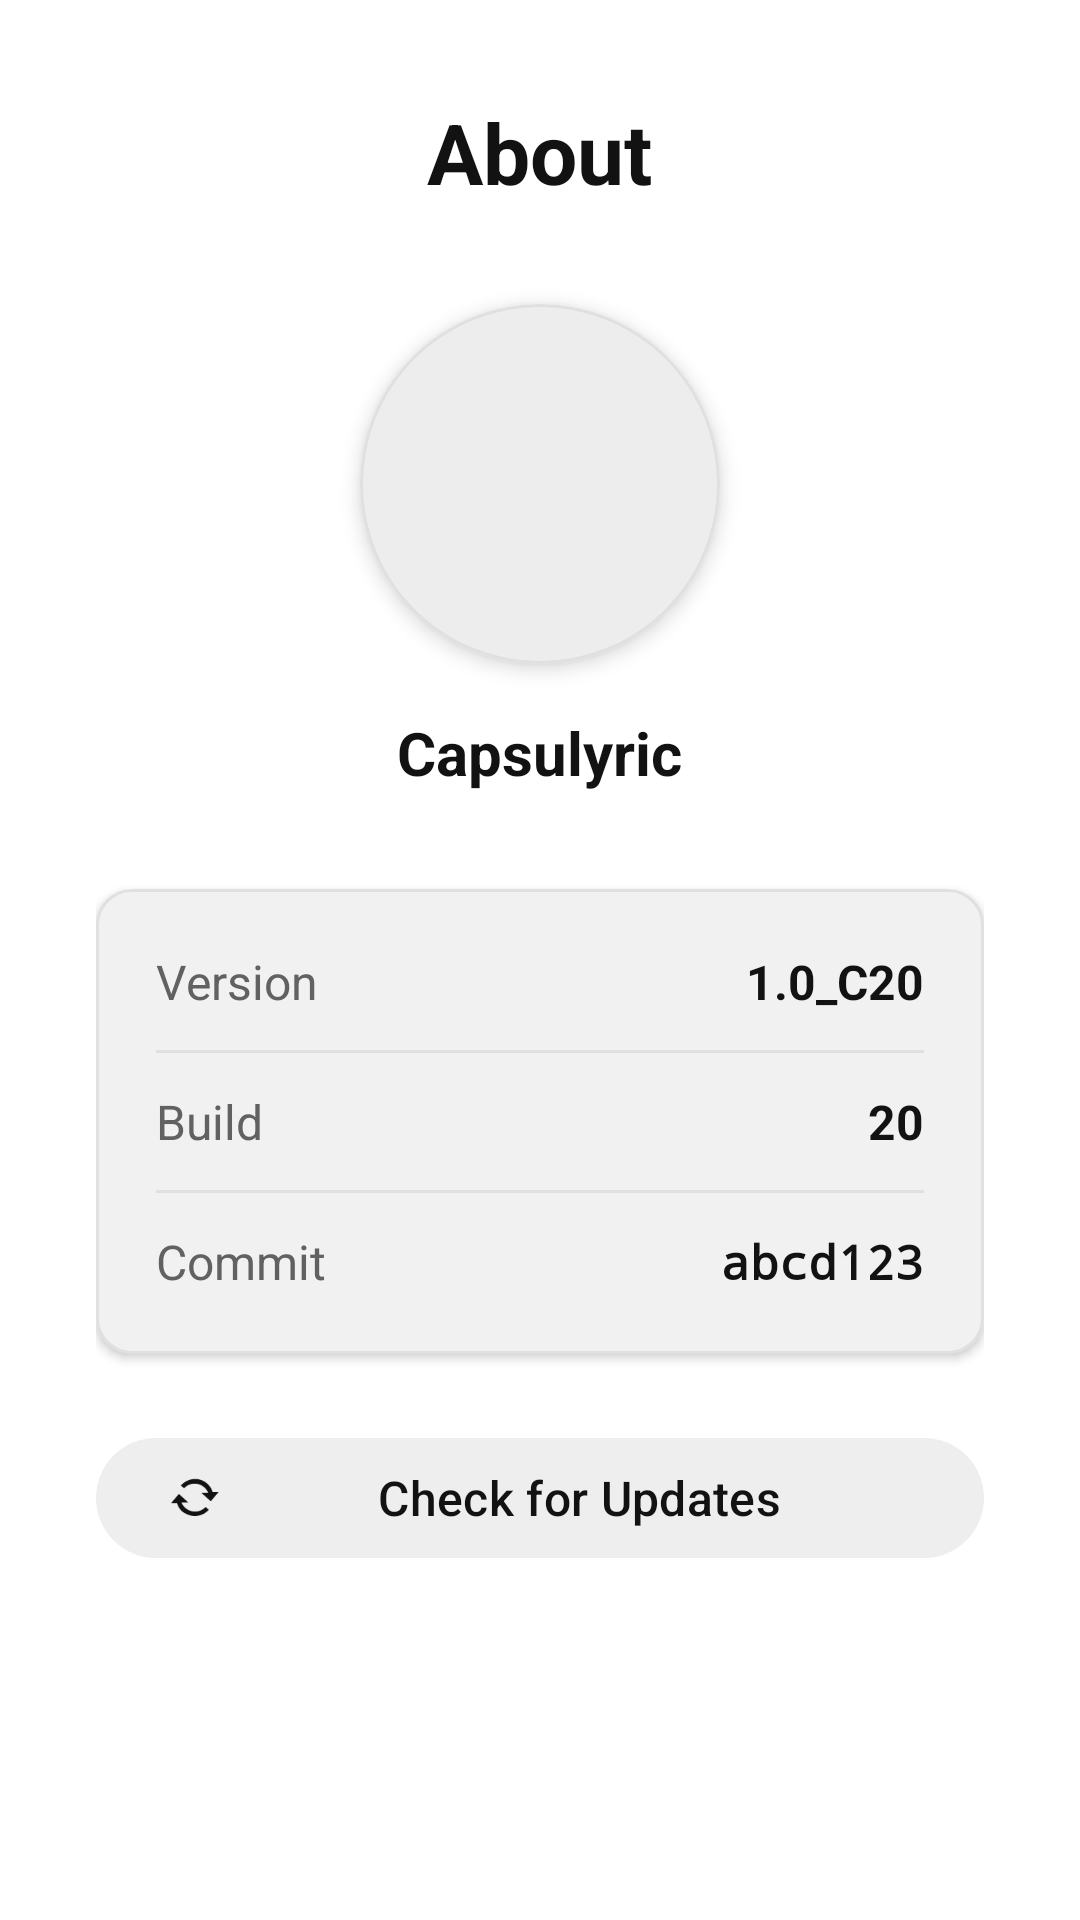

This screen was rendered from an Android layout file. Write that file and the resources it references.
<!-- AndroidManifest.xml: application theme Theme.IslandLyrics -->
<!-- res/layout/activity_about.xml -->
<?xml version="1.0" encoding="utf-8"?>
<ScrollView xmlns:android="http://schemas.android.com/apk/res/android"
    xmlns:app="http://schemas.android.com/apk/res-auto"
    android:layout_width="match_parent"
    android:layout_height="match_parent"
    android:background="?android:attr/colorBackground">

    <LinearLayout
        android:layout_width="match_parent"
        android:layout_height="wrap_content"
        android:orientation="vertical"
        android:gravity="center_horizontal"
        android:padding="32dp">

        
        <TextView
            android:layout_width="wrap_content"
            android:layout_height="wrap_content"
            android:text="@string/about_title"
            android:textSize="28sp"
            android:textStyle="bold"
            android:textColor="?attr/colorOnSurface"/>

        
        <com.google.android.material.card.MaterialCardView
            android:layout_width="120dp"
            android:layout_height="120dp"
            android:layout_marginTop="32dp"
            app:cardCornerRadius="60dp"
            app:cardElevation="4dp">
            
            <ImageView
                android:layout_width="match_parent"
                android:layout_height="match_parent"
                android:src="@mipmap/ic_launcher"
                android:scaleType="centerCrop"/>
        </com.google.android.material.card.MaterialCardView>

        
        <TextView
            android:layout_width="wrap_content"
            android:layout_height="wrap_content"
            android:layout_marginTop="16dp"
            android:text="@string/app_name"
            android:textSize="20sp"
            android:textStyle="bold"
            android:textColor="?attr/colorOnSurface"/>

        
        <com.google.android.material.card.MaterialCardView
            android:layout_width="match_parent"
            android:layout_height="wrap_content"
            android:layout_marginTop="32dp"
            app:cardElevation="2dp"
            app:cardCornerRadius="12dp">

            <LinearLayout
                android:layout_width="match_parent"
                android:layout_height="wrap_content"
                android:orientation="vertical"
                android:padding="20dp">

                
                <LinearLayout
                    android:layout_width="match_parent"
                    android:layout_height="wrap_content"
                    android:orientation="horizontal"
                    android:gravity="center_vertical">

                    <TextView
                        android:layout_width="0dp"
                        android:layout_height="wrap_content"
                        android:layout_weight="1"
                        android:text="@string/about_version"
                        android:textSize="16sp"
                        android:textColor="?attr/colorOnSurfaceVariant"/>

                    <TextView
                        android:id="@+id/tv_version"
                        android:layout_width="wrap_content"
                        android:layout_height="wrap_content"
                        android:text="1.0_C20"
                        android:textSize="16sp"
                        android:textStyle="bold"
                        android:textColor="?attr/colorOnSurface"/>
                </LinearLayout>

                
                <View
                    android:layout_width="match_parent"
                    android:layout_height="1dp"
                    android:layout_marginVertical="12dp"
                    android:background="?attr/colorOutlineVariant"/>

                
                <LinearLayout
                    android:layout_width="match_parent"
                    android:layout_height="wrap_content"
                    android:orientation="horizontal"
                    android:gravity="center_vertical">

                    <TextView
                        android:layout_width="0dp"
                        android:layout_height="wrap_content"
                        android:layout_weight="1"
                        android:text="@string/about_build"
                        android:textSize="16sp"
                        android:textColor="?attr/colorOnSurfaceVariant"/>

                    <TextView
                        android:id="@+id/tv_build"
                        android:layout_width="wrap_content"
                        android:layout_height="wrap_content"
                        android:text="20"
                        android:textSize="16sp"
                        android:textStyle="bold"
                        android:textColor="?attr/colorOnSurface"/>
                </LinearLayout>

                
                <View
                    android:layout_width="match_parent"
                    android:layout_height="1dp"
                    android:layout_marginVertical="12dp"
                    android:background="?attr/colorOutlineVariant"/>

                
                <LinearLayout
                    android:layout_width="match_parent"
                    android:layout_height="wrap_content"
                    android:orientation="horizontal"
                    android:gravity="center_vertical">

                    <TextView
                        android:layout_width="0dp"
                        android:layout_height="wrap_content"
                        android:layout_weight="1"
                        android:text="@string/about_commit"
                        android:textSize="16sp"
                        android:textColor="?attr/colorOnSurfaceVariant"/>

                    <TextView
                        android:id="@+id/tv_commit"
                        android:layout_width="wrap_content"
                        android:layout_height="wrap_content"
                        android:text="abcd123"
                        android:textSize="16sp"
                        android:fontFamily="monospace"
                        android:textStyle="bold"
                        android:textColor="?attr/colorOnSurface"/>
                </LinearLayout>

            </LinearLayout>
        </com.google.android.material.card.MaterialCardView>

        
        <com.google.android.material.button.MaterialButton
            android:id="@+id/btn_check_update"
            android:layout_width="match_parent"
            android:layout_height="wrap_content"
            android:layout_marginTop="24dp"
            android:text="@string/update_check_title"
            android:textSize="16sp"
            app:icon="@android:drawable/stat_notify_sync"
            app:iconGravity="start"
            style="@style/Widget.Material3.Button.TonalButton"/>

    </LinearLayout>

</ScrollView>
<!-- resources referenced by this layout -->
<resources>
  <string name="about_build">Build</string>
  <string name="about_commit">Commit</string>
  <string name="about_title">About</string>
  <string name="about_version">Version</string>
  <string name="app_name">Capsulyric</string>
  <string name="update_check_title">Check for Updates</string>
  <style name="Theme.IslandLyrics" parent="Theme.Material3.DayNight.NoActionBar">
          
          <item name="android:windowLightStatusBar">true</item>
          <item name="android:windowLayoutInDisplayCutoutMode">shortEdges</item>
          <item name="android:enforceNavigationBarContrast">false</item>
          <item name="android:statusBarColor">@android:color/transparent</item>
          <item name="android:navigationBarColor">@android:color/transparent</item>
          
          <item name="colorPrimary">#424242</item>
          <item name="colorOnPrimary">#FFFFFF</item>
          <item name="colorPrimaryContainer">#E0E0E0</item>
          <item name="colorOnPrimaryContainer">#121212</item>
  
          
          <item name="colorSecondary">#616161</item>
          <item name="colorOnSecondary">#FFFFFF</item>
          <item name="colorSecondaryContainer">#EEEEEE</item>
          <item name="colorOnSecondaryContainer">#121212</item>
  
          
          <item name="colorTertiary">#757575</item>
          <item name="colorOnTertiary">#FFFFFF</item>
          <item name="colorTertiaryContainer">#F5F5F5</item>
          <item name="colorOnTertiaryContainer">#121212</item>
  
          
          <item name="colorSurface">#FFFFFF</item>
          <item name="colorOnSurface">#121212</item>
          <item name="colorSurfaceVariant">#EEEEEE</item>
          <item name="colorOnSurfaceVariant">#616161</item>
          <item name="colorSurfaceContainer">#F5F5F5</item>
          <item name="colorSurfaceContainerLow">#EFEFEF</item>
          <item name="colorSurfaceContainerLowest">#FAFAFA</item>
          <item name="android:colorBackground">#FFFFFF</item>
  
          
          <item name="colorOutline">#757575</item>
          <item name="colorOutlineVariant">#E0E0E0</item>
  
          
          <item name="colorSurfaceInverse">#121212</item>
          <item name="colorOnSurfaceInverse">#FFFFFF</item>
          <item name="colorPrimaryInverse">#E0E0E0</item>
  
      </style>
</resources>
